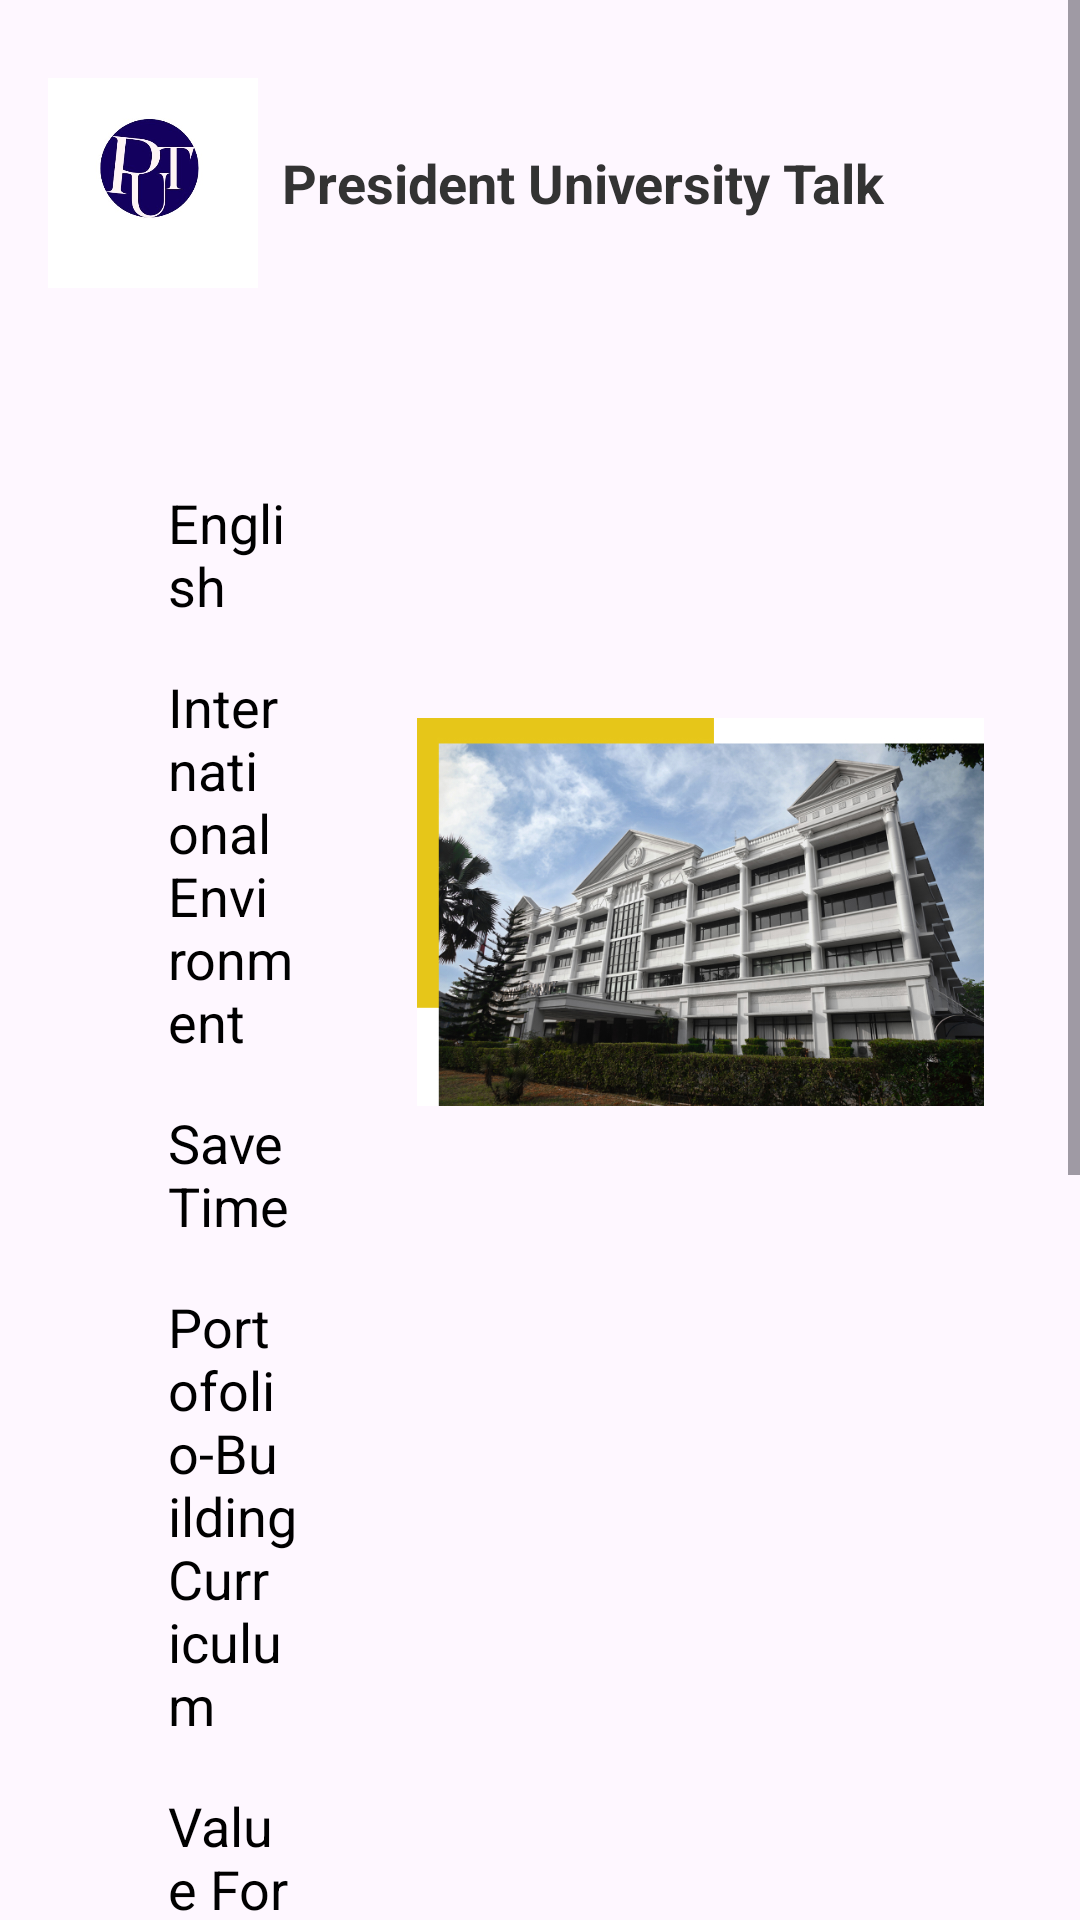

This screen was rendered from an Android layout file. Write that file and the resources it references.
<!-- AndroidManifest.xml: application theme Theme.TestChatFragment -->
<!-- res/layout/fragment_home_page.xml -->
<?xml version="1.0" encoding="utf-8"?>
<androidx.constraintlayout.widget.ConstraintLayout
    xmlns:android="http://schemas.android.com/apk/res/android"
    xmlns:app="http://schemas.android.com/apk/res-auto"
    xmlns:tools="http://schemas.android.com/tools"
    android:id="@+id/main"
    android:layout_width="match_parent"
    android:layout_height="match_parent"
    tools:context=".MainActivity">

    
    <ScrollView
        android:layout_width="match_parent"
        android:layout_height="match_parent">

        
        <LinearLayout
            android:layout_width="match_parent"
            android:layout_height="wrap_content"
            android:orientation="vertical"
            android:padding="16dp">

            
            <LinearLayout
                android:layout_width="match_parent"
                android:layout_height="wrap_content"
                android:orientation="horizontal"
                android:layout_marginBottom="16dp">

                <ImageView
                    android:id="@+id/logo_put"
                    android:layout_width="70dp"
                    android:layout_height="90dp"
                    android:contentDescription="Logo PUT"
                    android:scaleType="fitCenter"
                    android:src="@drawable/putlogo" />

                <TextView
                    android:layout_width="wrap_content"
                    android:layout_height="wrap_content"
                    android:layout_gravity="center_vertical"
                    android:layout_marginStart="8dp"
                    android:text="President University Talk"
                    android:textColor="#333333"
                    android:textSize="18sp"
                    android:textStyle="bold" />
            </LinearLayout>

            

            
            <LinearLayout
                android:layout_width="match_parent"
                android:layout_height="wrap_content"
                android:orientation="horizontal"
                android:padding="16dp"
                android:layout_marginBottom="16dp">

                <LinearLayout
                    android:id="@+id/text_container"
                    android:layout_width="0dp"
                    android:layout_height="wrap_content"
                    android:layout_weight="1"
                    android:orientation="vertical"
                    android:padding="16dp">

                    <TextView
                        android:id="@+id/tv_english"
                        android:layout_width="wrap_content"
                        android:layout_height="wrap_content"
                        android:padding="8dp"
                        android:text="English"
                        android:textColor="@android:color/black"
                        android:textSize="18sp" />

                    <TextView
                        android:id="@+id/tv_international_environment"
                        android:layout_width="wrap_content"
                        android:layout_height="wrap_content"
                        android:padding="8dp"
                        android:text="International Environment"
                        android:textColor="@android:color/black"
                        android:textSize="18sp" />

                    <TextView
                        android:id="@+id/tv_save_time"
                        android:layout_width="wrap_content"
                        android:layout_height="wrap_content"
                        android:padding="8dp"
                        android:text="Save Time"
                        android:textColor="@android:color/black"
                        android:textSize="18sp" />

                    <TextView
                        android:id="@+id/tv_portofolio"
                        android:layout_width="wrap_content"
                        android:layout_height="wrap_content"
                        android:padding="8dp"
                        android:text="Portofolio-Building Curriculum"
                        android:textColor="@android:color/black"
                        android:textSize="18sp" />

                    <TextView
                        android:id="@+id/tv_value_for_money"
                        android:layout_width="wrap_content"
                        android:layout_height="wrap_content"
                        android:padding="8dp"
                        android:text="Value For Money"
                        android:textColor="@android:color/black"
                        android:textSize="18sp" />
                </LinearLayout>

                <ImageView
                    android:id="@+id/image_view"
                    android:layout_width="189dp"
                    android:layout_height="332dp"
                    android:layout_marginStart="16dp"
                    android:scaleType="fitCenter"
                    android:src="@drawable/president" />
            </LinearLayout>

            
            <androidx.cardview.widget.CardView
                android:layout_width="match_parent"
                android:layout_height="wrap_content"
                android:layout_marginStart="16dp"
                android:layout_marginEnd="16dp"
                android:layout_marginBottom="24dp"
                android:padding="16dp"
                app:cardCornerRadius="8dp"
                app:cardElevation="4dp">

                <LinearLayout
                    android:layout_width="match_parent"
                    android:layout_height="wrap_content"
                    android:gravity="center_horizontal"
                    android:orientation="vertical">

                    
                    <ImageView
                        android:layout_width="379dp"
                        android:layout_height="129dp"
                        android:layout_gravity="center_horizontal"
                        android:layout_marginBottom="8dp"
                        android:contentDescription="PUT Logo"
                        android:src="@drawable/board" />

                    <TextView
                        android:layout_width="wrap_content"
                        android:layout_height="wrap_content"
                        android:text="About President Uni Talk (PUT)"
                        android:textColor="#333333"
                        android:textSize="18sp"
                        android:textStyle="bold" />

                    <TextView
                        android:layout_width="wrap_content"
                        android:layout_height="wrap_content"
                        android:layout_marginTop="4dp"
                        android:text="Welcome to PUT (President University Talk) – your go-to platform for connecting, sharing, and discussing everything about President University. Join the conversation and stay informed with the latest updates and insights from our vibrant community!"
                        android:textColor="#666666"
                        android:textSize="14sp" />
                </LinearLayout>
            </androidx.cardview.widget.CardView>
        </LinearLayout>
    </ScrollView>
</androidx.constraintlayout.widget.ConstraintLayout>
<!-- resources referenced by this layout -->
<resources>
  <!-- drawable board: png bitmap (drawable, 836571 bytes) -->
  <!-- drawable president: jpg bitmap (drawable, 364539 bytes) -->
  <!-- drawable putlogo: jpg bitmap (drawable, 16734 bytes) -->
  <style name="Theme.TestChatFragment" parent="Base.Theme.TestChatFragment" />
  <style name="Base.Theme.TestChatFragment" parent="Theme.Material3.DayNight.NoActionBar">
          
          
      </style>
</resources>
